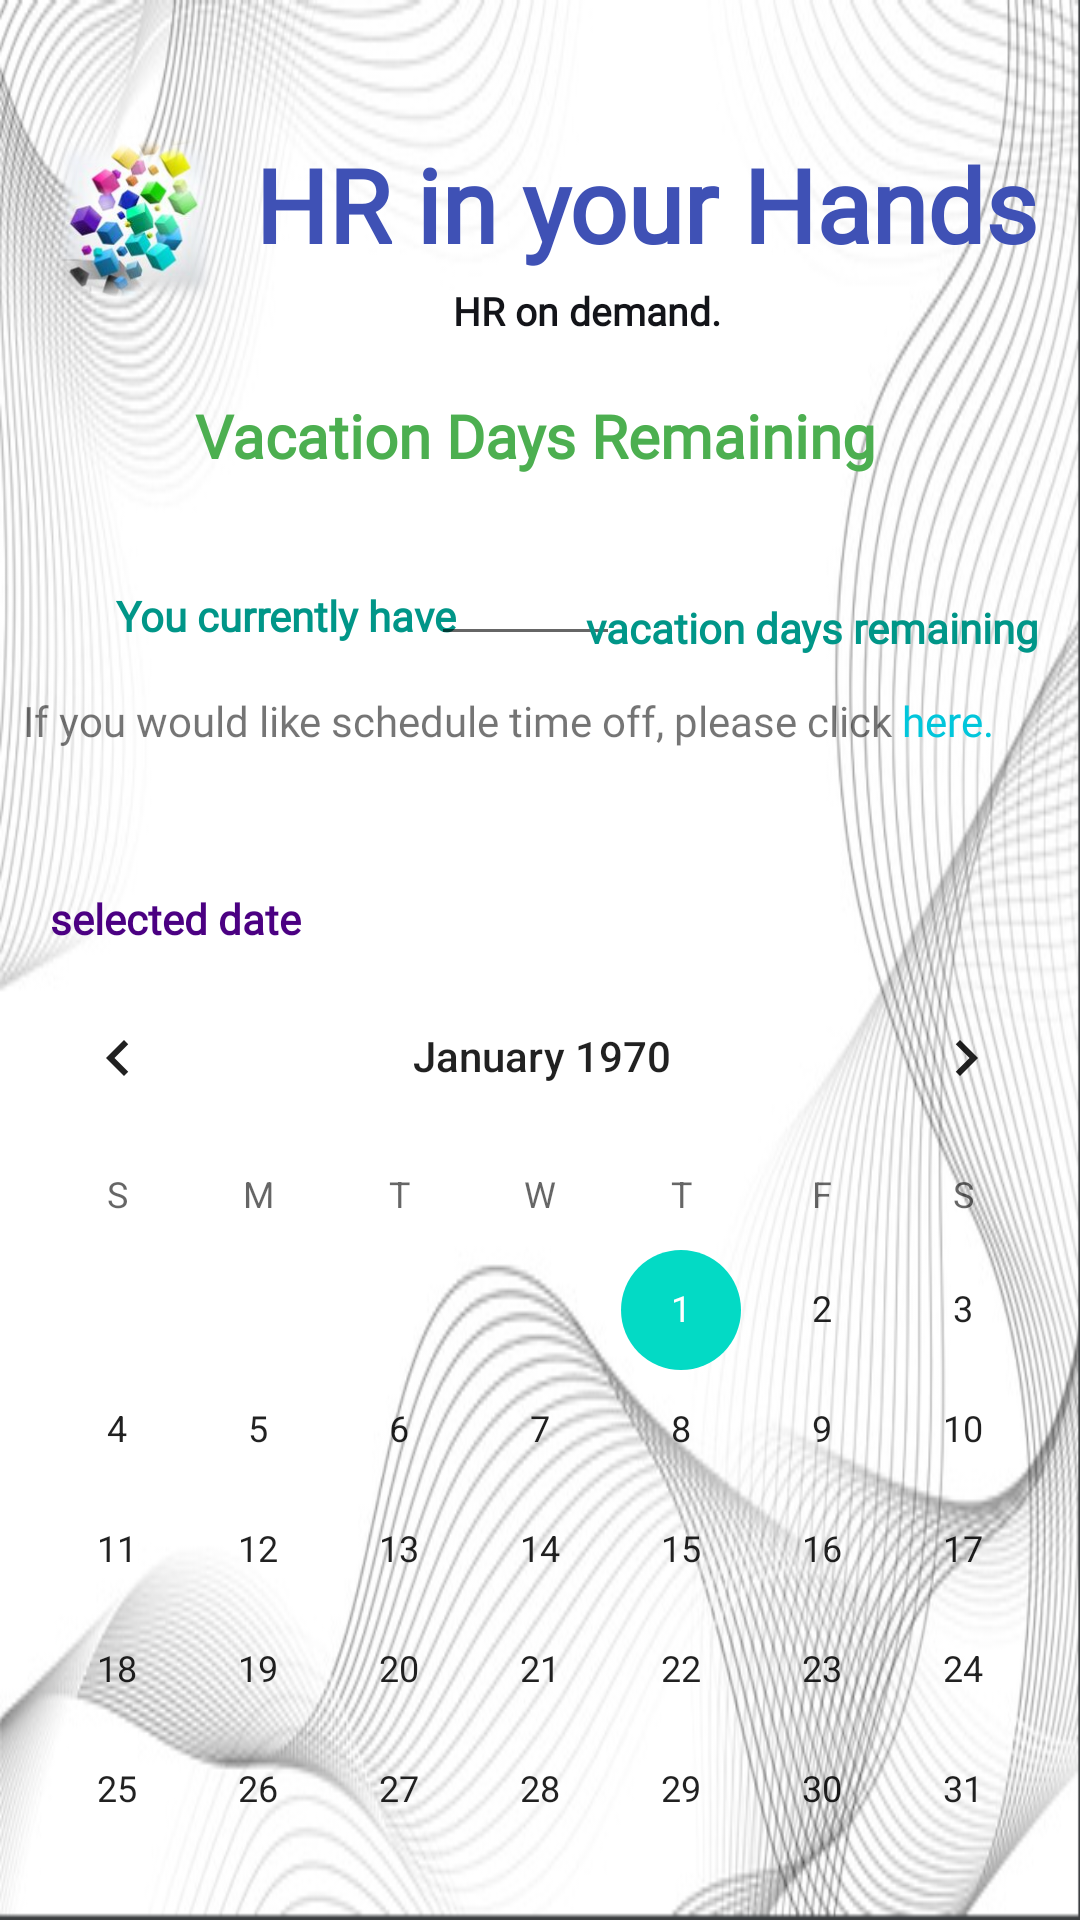

Write the Android layout XML for this screen, with the resource values it uses.
<!-- AndroidManifest.xml: application theme Theme.BuildingBlocksHR -->
<!-- res/layout/activity_vacation_days_remaining.xml -->
<?xml version="1.0" encoding="utf-8"?>
<androidx.constraintlayout.widget.ConstraintLayout xmlns:android="http://schemas.android.com/apk/res/android"
    xmlns:app="http://schemas.android.com/apk/res-auto"
    xmlns:tools="http://schemas.android.com/tools"
    android:layout_width="match_parent"
    android:layout_height="match_parent"
    android:background="@drawable/background"
    tools:context=".DentalActivity">


    <TextView
        android:id="@+id/textView"
        android:layout_width="wrap_content"
        android:layout_height="wrap_content"
        android:layout_marginStart="5dp"
        android:layout_marginEnd="20dp"
        android:fontFamily="@font/poppins_light"
        android:text="HR in your Hands"
        android:textAppearance="@style/TextAppearance.AppCompat.Display1"
        android:textColor="#3F51B5"
        android:textStyle="bold"
        app:layout_constraintBottom_toBottomOf="@+id/imageView"
        app:layout_constraintEnd_toEndOf="parent"
        app:layout_constraintHorizontal_bias="0.0"
        app:layout_constraintStart_toEndOf="@+id/imageView"
        app:layout_constraintTop_toTopOf="@+id/imageView"
        app:layout_constraintVertical_bias="0.0" />

    <ImageView
        android:id="@+id/imageView"
        android:layout_width="70dp"
        android:layout_height="56dp"
        android:layout_marginStart="10dp"
        android:layout_marginTop="40dp"
        app:layout_constraintBottom_toBottomOf="parent"
        app:layout_constraintEnd_toEndOf="parent"
        app:layout_constraintHorizontal_bias="0.0"
        app:layout_constraintStart_toStartOf="parent"
        app:layout_constraintTop_toTopOf="parent"
        app:layout_constraintVertical_bias="0.01"
        app:srcCompat="@drawable/colored_blocks" />

    <TextView
        android:id="@+id/slogan"
        android:layout_width="106dp"
        android:layout_height="22dp"
        android:layout_marginTop="4dp"
        android:fontFamily="@font/poppins_light"
        android:text="HR on demand."
        android:textAppearance="@style/TextAppearance.AppCompat.Body1"
        android:textColor="#131419"
        android:textSize="13sp"
        android:textStyle="bold"
        app:layout_constraintEnd_toEndOf="@+id/textView"
        app:layout_constraintHorizontal_bias="0.425"
        app:layout_constraintStart_toStartOf="@+id/textView"
        app:layout_constraintTop_toBottomOf="@+id/textView" />

    <TextView
        android:id="@+id/vdays_remaining"
        android:layout_width="327dp"
        android:layout_height="36dp"
        android:fontFamily="@font/poppins_light"
        android:text="Vacation Days Remaining"
        android:textAlignment="center"
        android:textColor="#4CAF50"
        android:textSize="20sp"
        android:textStyle="bold"
        app:layout_constraintBottom_toBottomOf="parent"
        app:layout_constraintEnd_toEndOf="parent"
        app:layout_constraintHorizontal_bias="0.452"
        app:layout_constraintStart_toStartOf="parent"
        app:layout_constraintTop_toTopOf="parent"
        app:layout_constraintVertical_bias="0.218" />

    <TextView
        android:id="@+id/text2"
        android:layout_width="147dp"
        android:layout_height="23dp"
        android:layout_marginStart="8dp"
        android:layout_marginTop="28dp"
        android:fontFamily="@font/poppins_light"
        android:onClick="form1"
        android:text="You currently have "
        android:textAlignment="textEnd"
        android:textColor="@color/lightblue"
        android:textStyle="bold"
        app:layout_constraintStart_toStartOf="parent"
        app:layout_constraintTop_toBottomOf="@+id/vdays_remaining"
        tools:ignore="MissingConstraints,OnClick" />

    <EditText
        android:id="@+id/number_of_days"
        android:layout_width="63dp"
        android:layout_height="23dp"
        android:textAlignment="center"
        android:textStyle="bold"
        app:layout_constraintBottom_toBottomOf="@+id/text2"
        app:layout_constraintEnd_toStartOf="@+id/textView10"
        app:layout_constraintStart_toEndOf="@+id/text2"
        app:layout_constraintTop_toTopOf="@+id/text2" />

    

    

    <TextView
        android:id="@+id/textView10"
        android:layout_width="wrap_content"
        android:layout_height="wrap_content"
        android:fontFamily="@font/poppins_light"
        android:text="vacation days remaining"
        android:textColor="@color/lightblue"
        android:textStyle="bold"
        app:layout_constraintBottom_toBottomOf="@+id/text2"
        app:layout_constraintEnd_toEndOf="parent"
        app:layout_constraintHorizontal_bias="0.746"
        app:layout_constraintStart_toEndOf="@+id/text2"
        app:layout_constraintTop_toTopOf="@+id/text2"
        app:layout_constraintVertical_bias="1.0" />

    <TextView
        android:id="@+id/click_here"
        android:layout_width="339dp"
        android:layout_height="54dp"
        android:layout_marginTop="12dp"
        android:fontFamily="@font/poppins_light"
        android:onClick="click_here"
        android:text="@string/time_off_click_here"
        android:textSize="14sp"
        app:layout_constraintEnd_toEndOf="@+id/textView10"
        app:layout_constraintHorizontal_bias="0.74"
        app:layout_constraintStart_toStartOf="@+id/text2"
        app:layout_constraintTop_toBottomOf="@+id/text2"
        tools:ignore="OnClick" />

    <TextView
        android:id="@+id/date_view"
        android:layout_width="97dp"
        android:layout_height="22dp"
        android:layout_marginTop="12dp"
        android:fontFamily="@font/poppins_light"
        android:text="selected date"
        android:textColor="@color/indigo"
        android:textStyle="bold"
        app:layout_constraintEnd_toEndOf="parent"
        app:layout_constraintHorizontal_bias="0.063"
        app:layout_constraintStart_toStartOf="parent"
        app:layout_constraintTop_toBottomOf="@+id/click_here" />

    <CalendarView
        android:id="@+id/calendar"
        android:layout_width="370dp"
        android:layout_height="348dp"
        app:layout_constraintBottom_toBottomOf="parent"
        app:layout_constraintEnd_toEndOf="parent"
        app:layout_constraintHorizontal_bias="0.487"
        app:layout_constraintStart_toStartOf="parent"
        app:layout_constraintTop_toBottomOf="@+id/date_view"
        app:layout_constraintVertical_bias="0.0"></CalendarView>


</androidx.constraintlayout.widget.ConstraintLayout>
<!-- resources referenced by this layout -->
<resources>
  <color name="indigo">#4B0082</color>
  <color name="lightblue">#009688</color>
  <!-- drawable background: png bitmap (drawable, 168682 bytes) -->
  <!-- drawable colored_blocks: png bitmap (drawable, 67072 bytes) -->
  <string name="time_off_click_here">If you would like schedule time off, please click <font color="#01C6DB">here.</font></string>
  <style name="Theme.BuildingBlocksHR" parent="Theme.MaterialComponents.DayNight.DarkActionBar">
          
          <item name="colorPrimary">@color/purple_500</item>
          <item name="colorPrimaryVariant">@color/purple_700</item>
          <item name="colorOnPrimary">@color/white</item>
          
          <item name="colorSecondary">@color/teal_200</item>
          <item name="colorSecondaryVariant">@color/teal_700</item>
          <item name="colorOnSecondary">@color/black</item>
          
          <item name="android:statusBarColor" tools:targetApi="l">?attr/colorPrimaryVariant</item>
          
      </style>
  <color name="purple_500">#FF6200EE</color>
  <color name="purple_700">#FF3700B3</color>
  <color name="white">#FFFFFFFF</color>
  <color name="teal_200">#FF03DAC5</color>
  <color name="teal_700">#FF018786</color>
  <color name="black">#FF000000</color>
</resources>
